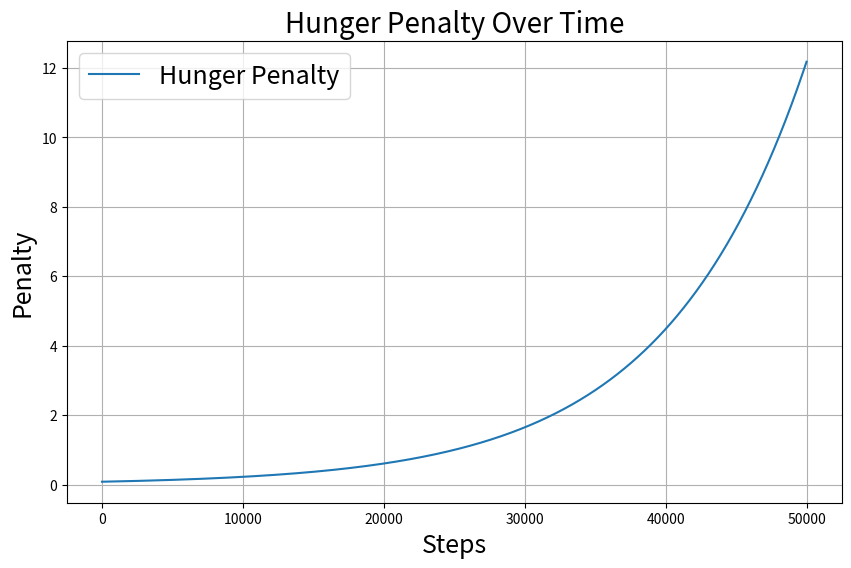

Generate this figure with matplotlib:
import numpy as np
import matplotlib.pyplot as plt
import math

# Define parameters
step_estimate = 10000
steps = np.arange(1, 50001)  # Example range of steps from 1 to 50000
test_step_food_found = 25000  # Assume food was found at step 25000

# Calculate the reward penalty
penalty = np.exp((steps - test_step_food_found) / step_estimate)

# Create the plot
plt.figure(figsize=(10, 6))
plt.plot(steps, penalty, label='Hunger Penalty')
plt.title('Hunger Penalty Over Time', fontsize=20)
plt.xlabel('Steps', fontsize=18)
plt.ylabel('Penalty', fontsize=18)
plt.legend(fontsize=18)
plt.grid(True)
plt.show()
